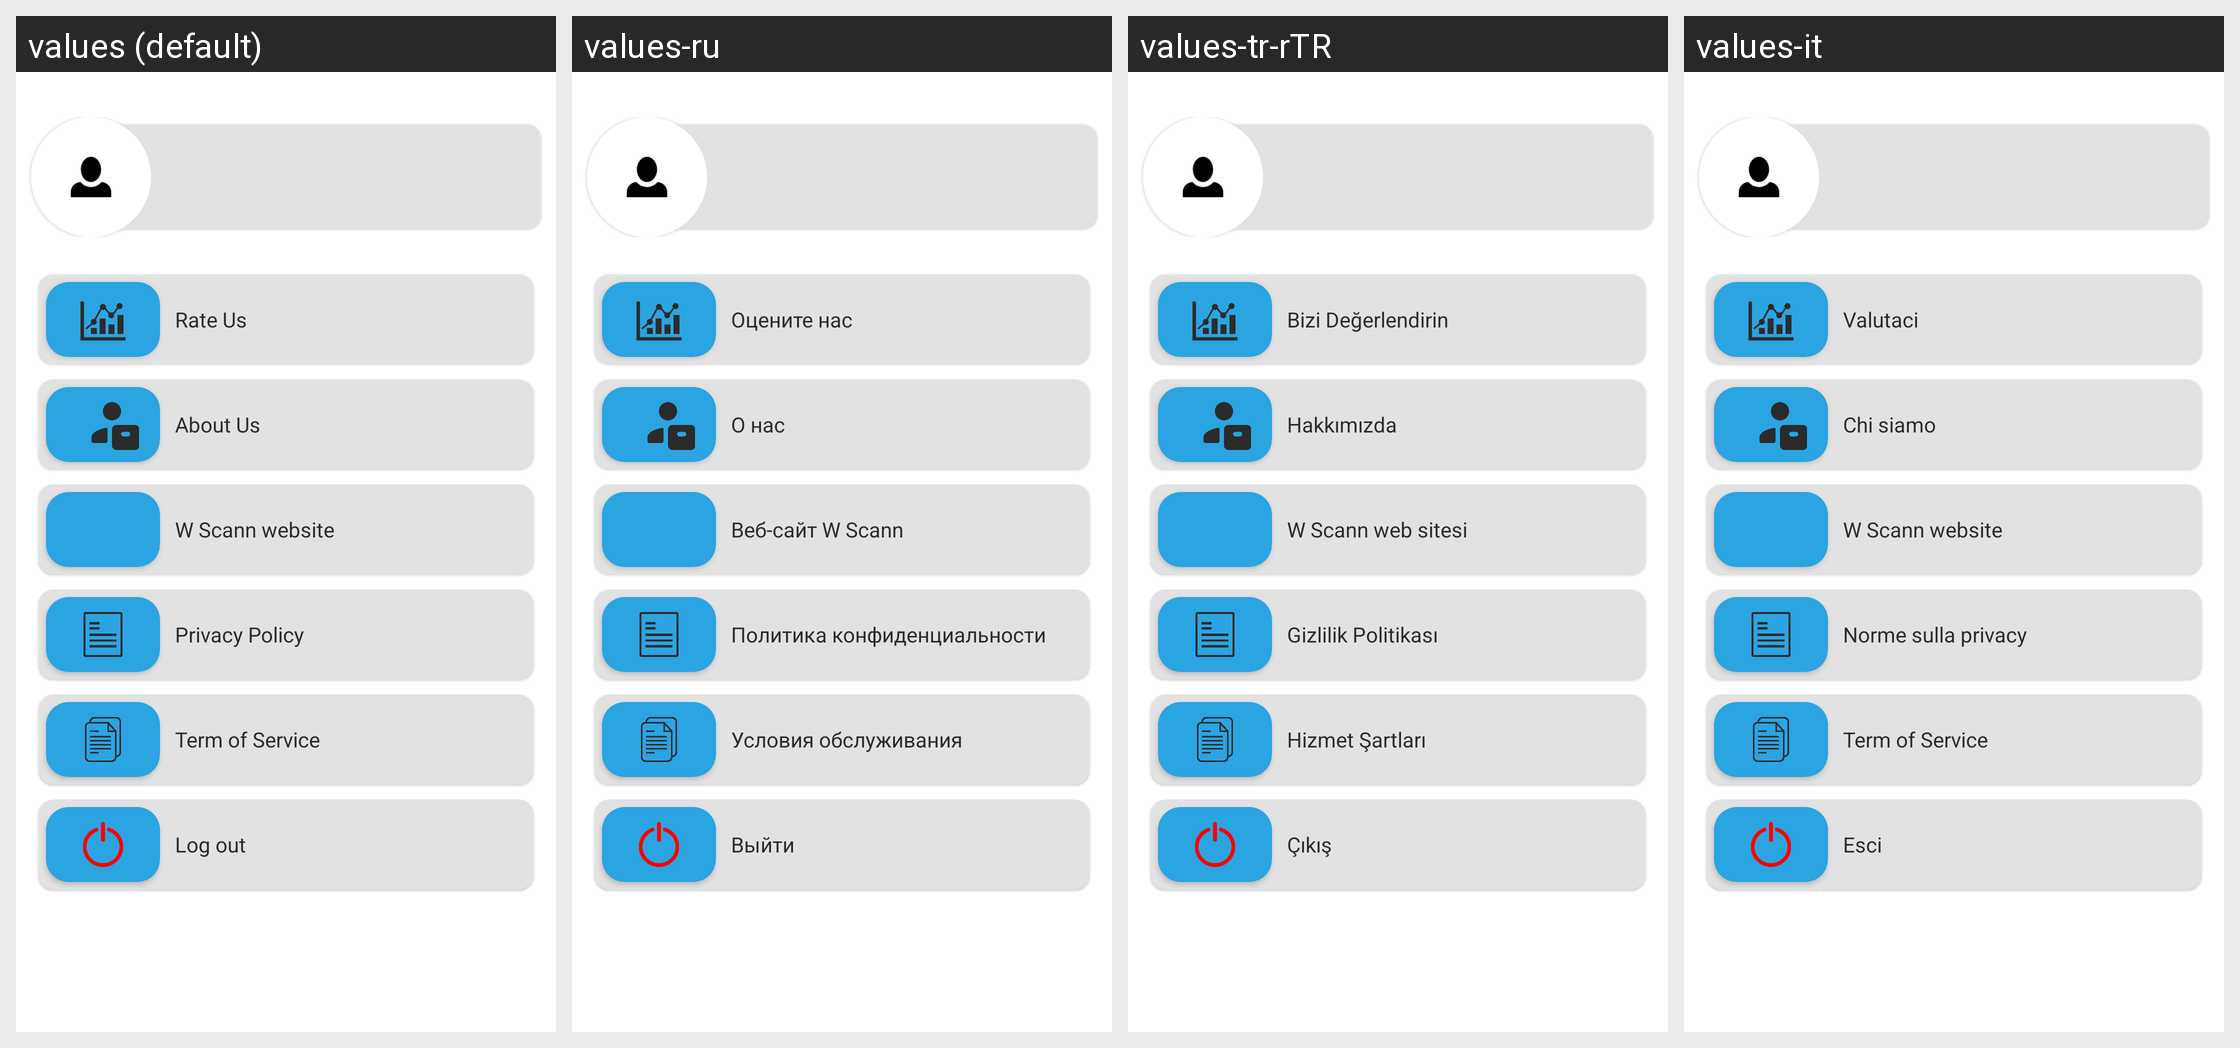

Strings drawn on this Android screen and how each of the app's shown locales translates them:
Android screen res/layout/fragment_settings.xml rendered under 4 locales, left to right: values (default), values-ru, values-tr-rTR, values-it. Device: Nexus 5 (rendered at 1080×1920; each locale shown at half size, 540×960, under a caption strip naming it); theme AppThemeWhite.
Other locales in the repository, not shown: values-bs, values-de, values-es, values-fr, values-hi, values-ja, values-pt-rBR, values-zh.
Strings drawn on this screen, with the default value and each locale's value (text and hints the layout hard-codes, and strings that could not be matched under every locale, appear in the picture but are not listed):

rate_us
  values: Rate Us
  values-ru: Оцените нас
  values-tr-rTR: Bizi Değerlendirin
  values-it: Valutaci

about_us
  values: About Us
  values-ru: О нас
  values-tr-rTR: Hakkımızda
  values-it: Chi siamo

w_scann_website
  values: W Scann website
  values-ru: Веб-сайт W Scann
  values-tr-rTR: W Scann web sitesi
  values-it: W Scann website  [not translated; the default value is used]

privacy_policy
  values: Privacy Policy
  values-ru: Политика конфиденциальности
  values-tr-rTR: Gizlilik Politikası
  values-it: Norme sulla privacy

term_of_service
  values: Term of Service
  values-ru: Условия обслуживания
  values-tr-rTR: Hizmet Şartları
  values-it: Term of Service  [not translated; the default value is used]

log_out
  values: Log out
  values-ru: Выйти
  values-tr-rTR: Çıkış
  values-it: Esci
